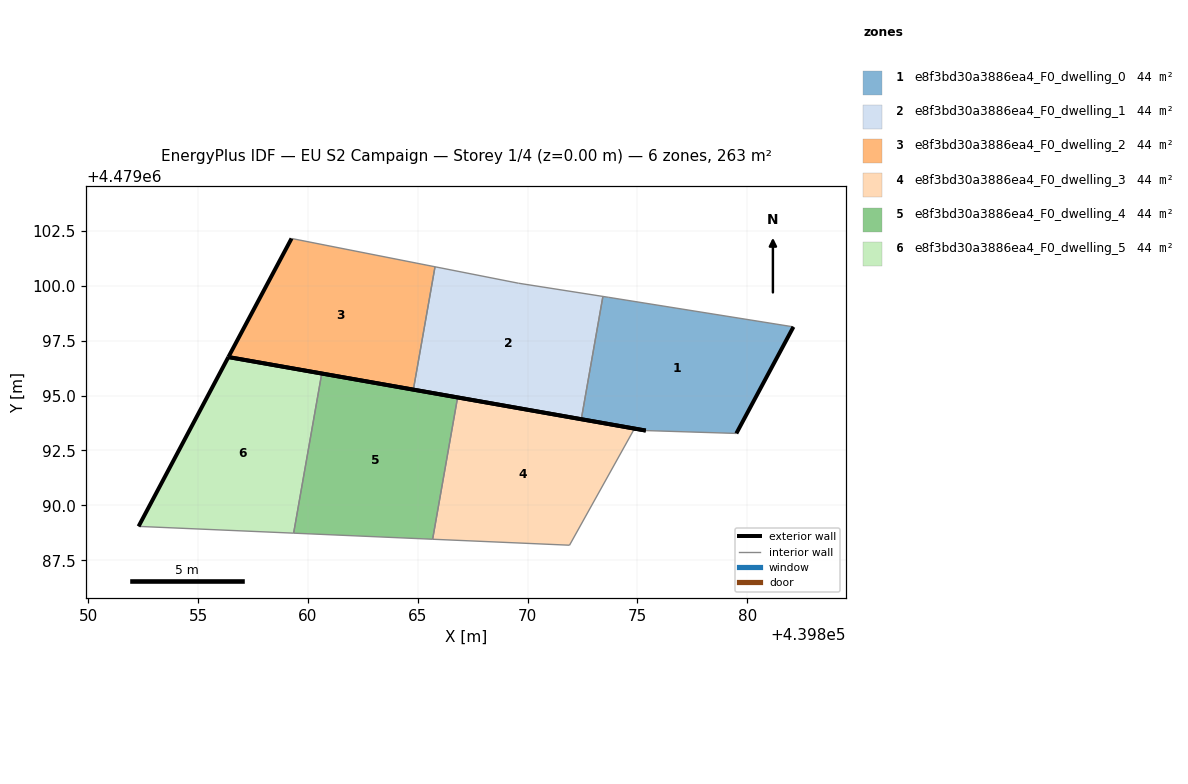
=== STOREY PLAN SPEC (per zone: floor XY polygon, exterior-wall plan segments, windows/doors) ===
zone 1: e8f3bd30a3886ea4_F0_dwelling_0  (43.8 m²)
  floor: (439879.51, 4479093.28) (439882.11, 4479098.13) (439873.70, 4479099.47) (439873.43, 4479099.51) (439872.45, 4479093.92) (439875.39, 4479093.41)
  exterior wall: (439875.39, 4479093.41) – (439872.45, 4479093.92)  [3.0 m]
  exterior wall: (439882.11, 4479098.13) – (439879.51, 4479093.28)  [5.5 m]
  interior walls: 4
zone 2: e8f3bd30a3886ea4_F0_dwelling_1  (43.8 m²)
  floor: (439872.45, 4479093.92) (439873.43, 4479099.51) (439869.58, 4479100.12) (439865.79, 4479100.86) (439864.80, 4479095.27)
  exterior wall: (439872.45, 4479093.92) – (439864.80, 4479095.27)  [7.8 m]
  interior walls: 4
zone 3: e8f3bd30a3886ea4_F0_dwelling_2  (43.8 m²)
  floor: (439864.80, 4479095.27) (439865.79, 4479100.86) (439859.26, 4479102.15) (439856.38, 4479096.75)
  exterior wall: (439856.38, 4479096.75) – (439859.26, 4479102.15)  [6.1 m]
  exterior wall: (439864.80, 4479095.27) – (439856.38, 4479096.75)  [8.6 m]
  interior walls: 2
zone 4: e8f3bd30a3886ea4_F0_dwelling_3  (43.8 m²)
  floor: (439871.91, 4479088.18) (439874.83, 4479093.42) (439875.39, 4479093.41) (439866.82, 4479094.91) (439865.68, 4479088.46)
  exterior wall: (439866.82, 4479094.91) – (439875.39, 4479093.41)  [8.7 m]
  interior walls: 4
zone 5: e8f3bd30a3886ea4_F0_dwelling_4  (43.8 m²)
  floor: (439865.68, 4479088.46) (439866.82, 4479094.91) (439860.63, 4479096.00) (439859.35, 4479088.73)
  exterior wall: (439860.63, 4479096.00) – (439866.82, 4479094.91)  [6.3 m]
  interior walls: 3
zone 6: e8f3bd30a3886ea4_F0_dwelling_5  (43.8 m²)
  floor: (439859.35, 4479088.73) (439860.63, 4479096.00) (439856.38, 4479096.75) (439852.29, 4479089.04)
  exterior wall: (439856.38, 4479096.75) – (439860.63, 4479096.00)  [4.3 m]
  exterior wall: (439852.29, 4479089.04) – (439856.38, 4479096.75)  [8.7 m]
  interior walls: 2

=== DERIVED (storey summary) ===
Building: EU S2 Campaign
Storey: 1 of 4  (floor level z = 0.00 m)
Storey gross floor area: 262.7 m²
Zones on this storey: 6
  - e8f3bd30a3886ea4_F0_dwelling_0: floor 43.8 m²; exterior wall 8.5 m (25.5 m²); WWR 0.0%
  - e8f3bd30a3886ea4_F0_dwelling_1: floor 43.8 m²; exterior wall 7.8 m (23.3 m²); WWR 0.0%
  - e8f3bd30a3886ea4_F0_dwelling_2: floor 43.8 m²; exterior wall 14.7 m (44.0 m²); WWR 0.0%
  - e8f3bd30a3886ea4_F0_dwelling_3: floor 43.8 m²; exterior wall 8.7 m (26.1 m²); WWR 0.0%
  - e8f3bd30a3886ea4_F0_dwelling_4: floor 43.8 m²; exterior wall 6.3 m (18.8 m²); WWR 0.0%
  - e8f3bd30a3886ea4_F0_dwelling_5: floor 43.8 m²; exterior wall 13.0 m (39.1 m²); WWR 0.0%
Zone adjacency (shared interzone walls):
  - e8f3bd30a3886ea4_F0_dwelling_0 ↔ e8f3bd30a3886ea4_F0_dwelling_1
  - e8f3bd30a3886ea4_F0_dwelling_1 ↔ e8f3bd30a3886ea4_F0_dwelling_2
  - e8f3bd30a3886ea4_F0_dwelling_3 ↔ e8f3bd30a3886ea4_F0_dwelling_4
  - e8f3bd30a3886ea4_F0_dwelling_4 ↔ e8f3bd30a3886ea4_F0_dwelling_5